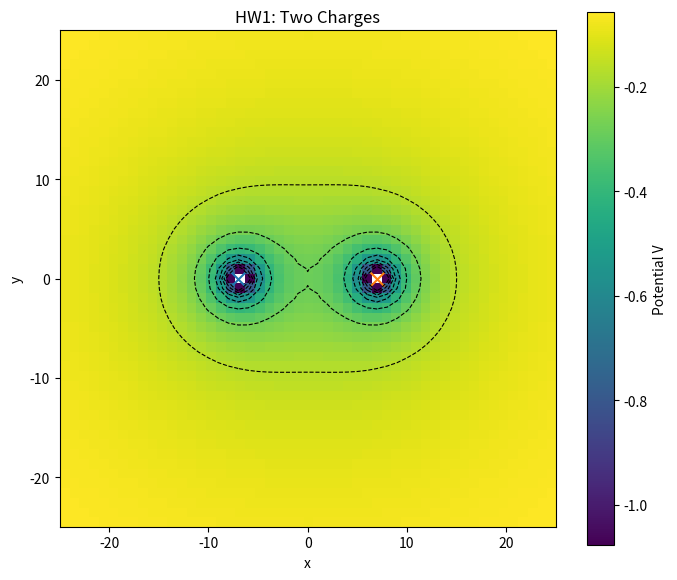
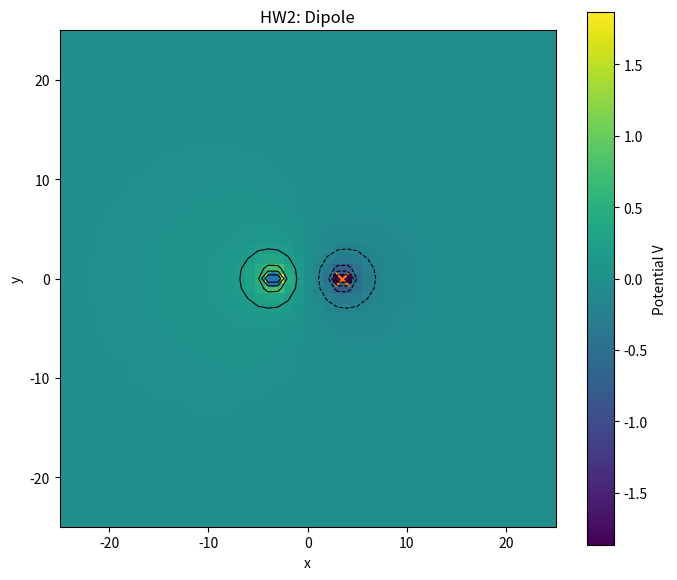
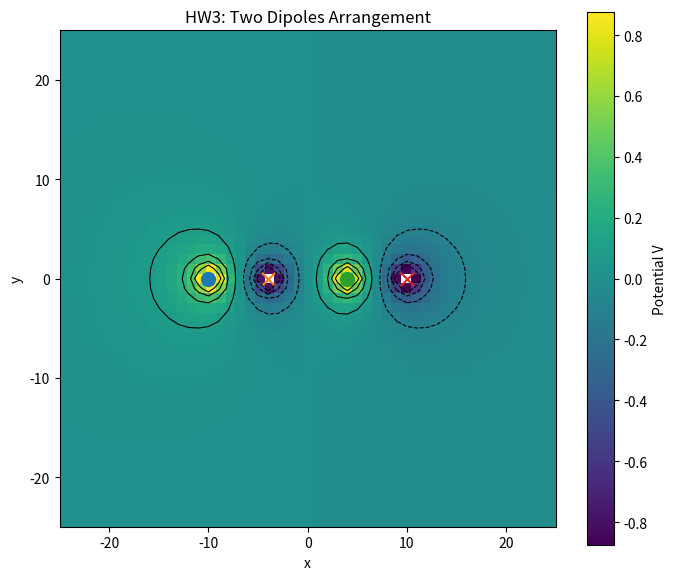
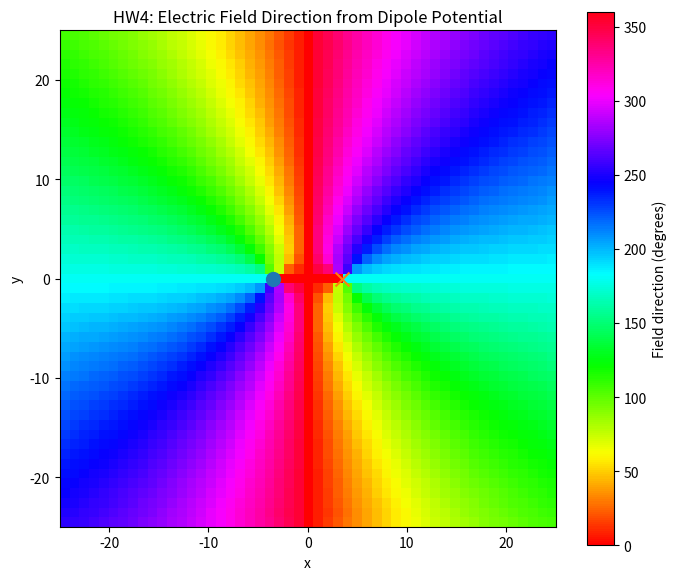

Write the Python code that produced these figures, in order.
# PHY 110L Homework 1
# Yucheng Liu
# 919908992
# AI clarifies: In this project, GitHub Colpiolt was used as a code completion tool.
import numpy as np
import matplotlib.pyplot as plt

# ============================================================
# Grid setup
# ============================================================
def make_grid(n=51, xmin=-25, xmax=25, ymin=-25, ymax=25):
    coords = np.mgrid[ymin:ymax+1, xmin:xmax+1]
    ygrid = coords[0, :, :]
    xgrid = coords[1, :, :]
    return xgrid, ygrid

# ============================================================
# Charge class
# ============================================================
class Charge:
    def __init__(self, x, y, q):
        self.x = x
        self.y = y
        self.q = q

    def potential(self, xgrid, ygrid):
        r = np.hypot(xgrid - self.x, ygrid - self.y)
        with np.errstate(divide='ignore', invalid='ignore'):
            V = self.q / r
        return V

# ============================================================    
# Physics helpers
# ============================================================
def total_potential(charges, xgrid, ygrid):
    Vtotal = np.zeros_like(xgrid, dtype=float)
    for c in charges:
        Vtotal += c.potential(xgrid, ygrid)
    return Vtotal

def finite_contour_levels(V, num_levels=10):
    finite_vals = V[np.isfinite(V)]
    vmin = np.min(finite_vals)
    vmax = np.max(finite_vals)

    if vmin < 0 and vmax > 0:
        vmax_abs = max(abs(vmin), abs(vmax))
        levels = np.linspace(-vmax_abs, vmax_abs, num_levels)
    else:
        levels = np.linspace(vmin, vmax, num_levels)

    return levels

def electric_field_from_potential(V):
    # np.gradient returns [dV/dy, dV/dx]
    dV_dy, dV_dx = np.gradient(V)
    Ex = -dV_dx
    Ey = -dV_dy
    return Ex, Ey


def field_direction_degrees(Ex, Ey):
    theta = np.degrees(np.arctan2(Ey, Ex))
    theta = (theta + 360) % 360
    return theta

# ============================================================
# Plot helpers
# ============================================================
def plot_potential(charges, xgrid, ygrid, title):
        V = total_potential(charges, xgrid, ygrid)

        plt.figure(figsize=(7, 6))
        plt.imshow(
            V,
            origin='lower',
            extent=[xgrid.min(), xgrid.max(), ygrid.min(), ygrid.max()]
        )
        plt.colorbar(label='Potential V')

        levels = finite_contour_levels(V, num_levels=10)
        plt.contour(
            xgrid, ygrid, V,
            levels=levels,
            colors='black',
            linewidths=0.8
        )

        for c in charges:
            marker = 'o' if c.q > 0 else 'x'
            plt.scatter(c.x, c.y, marker=marker, s=100)

        plt.gca().set_aspect('equal')
        plt.xlabel('x')
        plt.ylabel('y')
        plt.title(title)
        plt.tight_layout()
        return V

def plot_field_direction_from_potential(charges, xgrid, ygrid, title):
    V = total_potential(charges, xgrid, ygrid)
    Ex, Ey = electric_field_from_potential(V)
    theta = field_direction_degrees(Ex, Ey)

    plt.figure(figsize=(7, 6))
    plt.imshow(
        theta,
        origin='lower',
        extent=[xgrid.min(), xgrid.max(), ygrid.min(), ygrid.max()],
        cmap='hsv',
        vmin=0,
        vmax=360
    )
    plt.colorbar(label='Field direction (degrees)')

    for c in charges:
        marker = 'o' if c.q > 0 else 'x'
        plt.scatter(c.x, c.y, marker=marker, s=100)

    plt.gca().set_aspect('equal')
    plt.xlabel('x')
    plt.ylabel('y')
    plt.title(title)
    plt.tight_layout()

# ============================================================
# Main
# ============================================================
def main():
    xgrid, ygrid = make_grid()

    # HW1: Two charges
    charges1 = [Charge(-7, 0, -1), Charge(7, 0, -1)]
    plot_potential(charges1, xgrid, ygrid, title='HW1: Two Charges')

    # HW2: Dipole
    charges2 = [Charge(-3.5, 0, +1), Charge(3.5, 0, -1)]
    plot_potential(charges2, xgrid, ygrid, title='HW2: Dipole')

    # HW3: Two Dipoles
    # This figure shows the potential produced by two dipoles placed on the x-axis.
    # The pattern illustrates regions where contributions from different charges 
    # reinforce or cancel create a more complicated potential landscape than a single dipole.
    charges3 = [
        Charge(-10, 0, +1),
        Charge(-4, 0, -1),
        Charge(4, 0, +1),
        Charge(10, 0, -1)
    ]
    plot_potential(charges3, xgrid, ygrid, 'HW3: Two Dipoles Arrangement')

    # HW4: E field direction from dipole potential
    plot_field_direction_from_potential(
        charges2, xgrid, ygrid,
        'HW4: Electric Field Direction from Dipole Potential'
    )

    # HW5: Reflection
    # The potential method is simpler because potential is a scalar, so contributions from multiple
    # charges add directly as numbers. The electric field is a vector, so each charge’s
    # field must be split into components and added carefully with direction.

    # A weakness of the potential method here is that the electric field is obtained numerically by
    # taking the gradient of the potential, which introduces numerical error, especially near the
    # charge locations where the potential changes very fast.

    plt.show()

if __name__ == "__main__":
    main()
